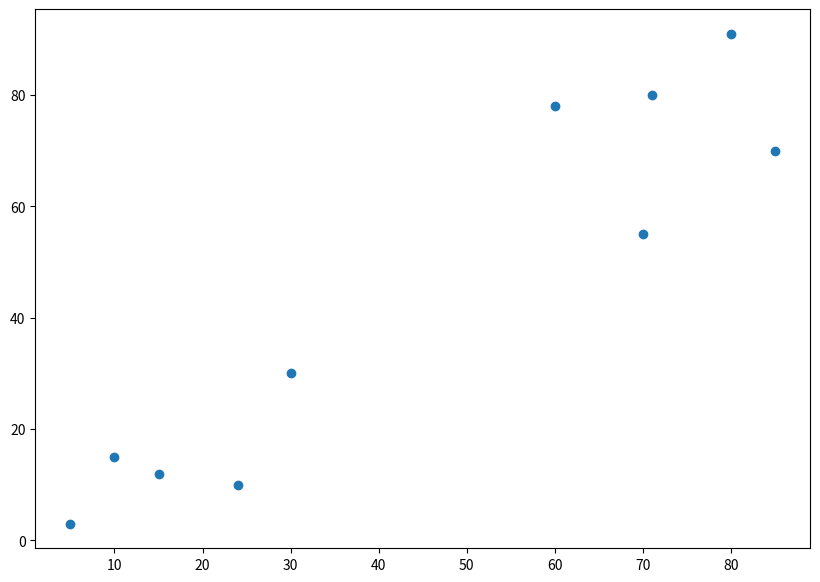
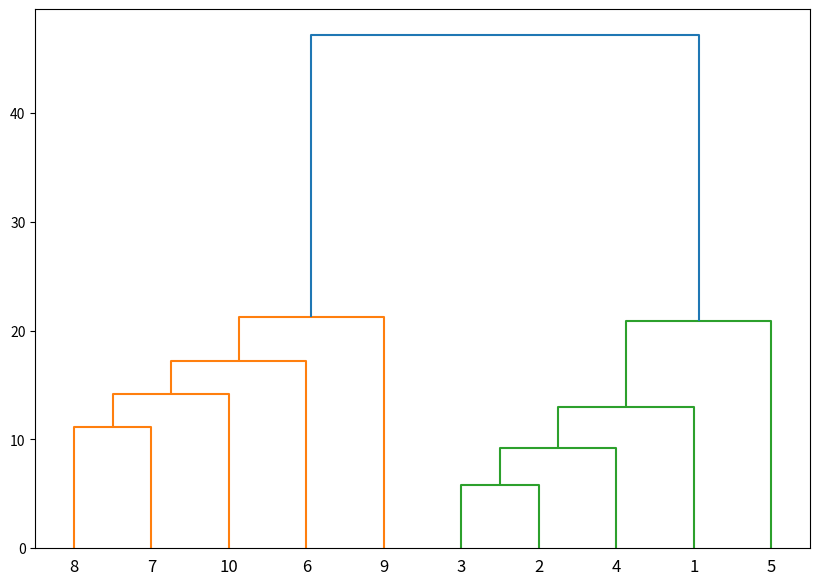

Python code for these plots, in order:
## Lets consider a toy example
from scipy.cluster.hierarchy import dendrogram, linkage  
from matplotlib import pyplot as plt

import numpy as np

X = np.array([[5,3],  
    [10,15],
    [15,12],
    [24,10],
    [30,30],
    [85,70],
    [71,80],
    [60,78],
    [70,55],
    [80,91],])

## Let's plot x and y
plt.figure(figsize=(10, 7))
plt.scatter(X[:,0],X[:,1])
plt.show()
           

linked = linkage(X, 'single')
labelList = range(1, 11)

labelList

plt.figure(figsize=(10, 7))  
dendrogram(linked,  
            orientation='top',
            labels=labelList,
            distance_sort='descending'
           )
plt.show()  

